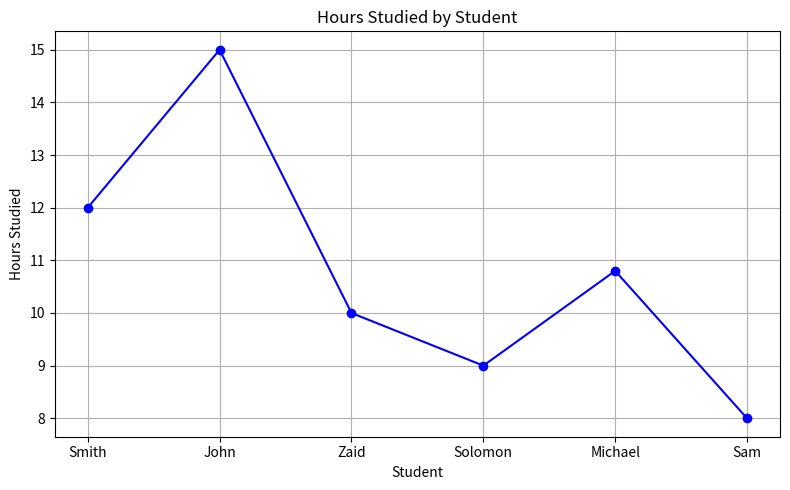
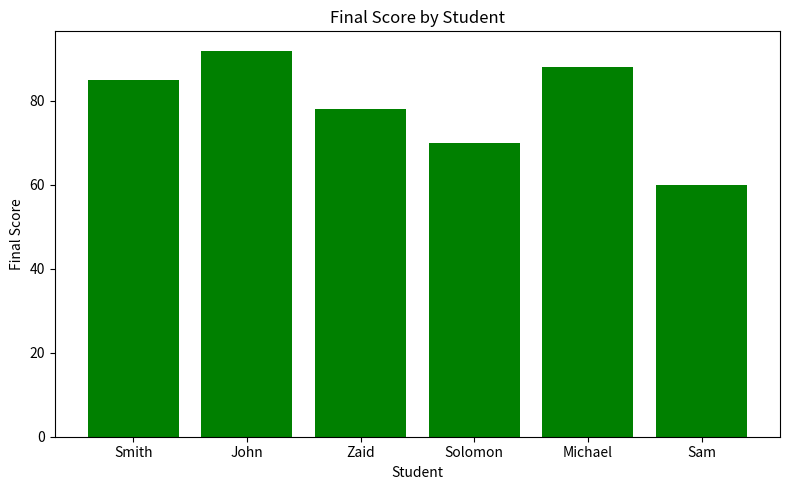
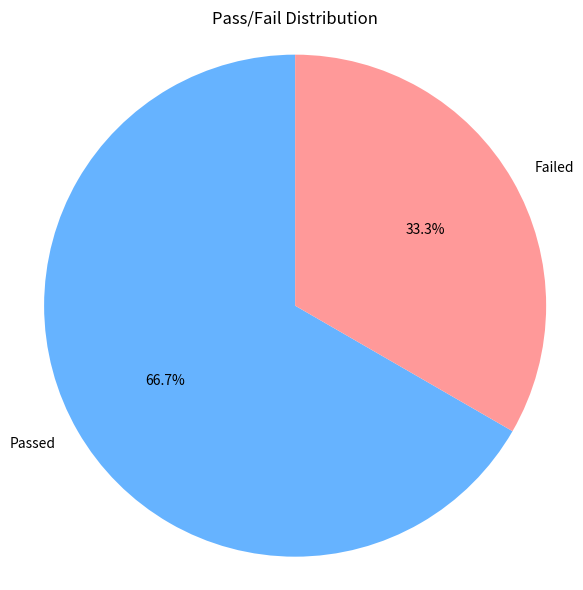
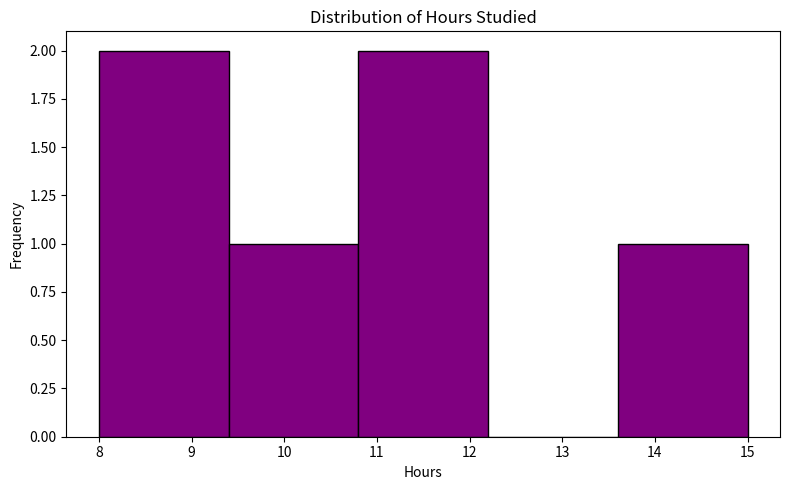
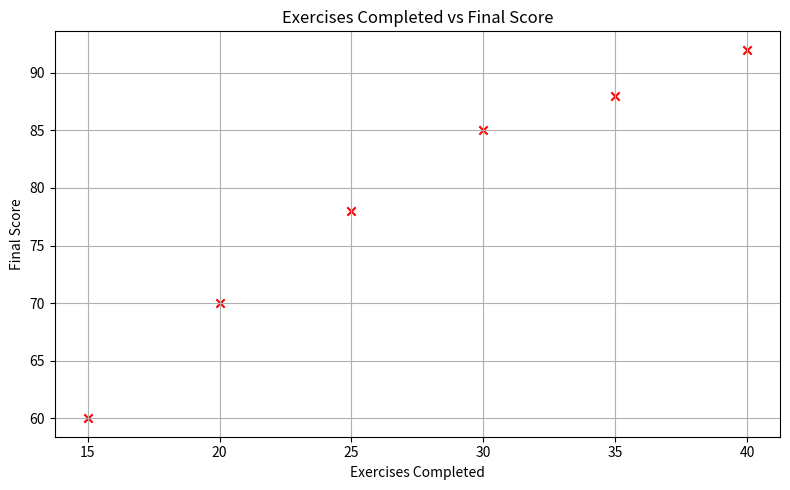

Python code for these plots, in order:
import pandas as pd
import numpy as np
import matplotlib.pyplot as plt

# === 1. Create Dataset ===
data = {
    "Student": ["Smith", "John", "Zaid", "Solomon", "Michael", "Sam"],
    "Hours_Studied": [12, 15, 10, 9, np.nan, 8],
    "Exercises_Completed": [30, 40, 25, 20, 35, 15],
    "Final_Score": [85, 92, 78, 70, 88, 60]
}
df = pd.DataFrame(data)

# === 2. Clean & Add Calculated Column ===
df["Hours_Studied"] = df["Hours_Studied"].fillna(df["Hours_Studied"].mean())
df["Passed"] = df["Final_Score"] >= 75

# === 3. Print Cleaned DataFrame ===
print("=== Cleaned DataFrame ===")
print(df)

# === 4. Visualizations ===

# Line Chart: Hours Studied
plt.figure(figsize=(8, 5))
plt.plot(df["Student"], df["Hours_Studied"], marker='o', color='blue')
plt.title("Hours Studied by Student")
plt.xlabel("Student")
plt.ylabel("Hours Studied")
plt.grid(True)
plt.tight_layout()
plt.show()

# Bar Chart: Final Scores
plt.figure(figsize=(8, 5))
plt.bar(df["Student"], df["Final_Score"], color='green')
plt.title("Final Score by Student")
plt.xlabel("Student")
plt.ylabel("Final Score")
plt.tight_layout()
plt.show()

# Pie Chart: Pass/Fail Distribution
pass_counts = df["Passed"].value_counts()
labels = ["Passed", "Failed"]
plt.figure(figsize=(6, 6))
plt.pie(pass_counts, labels=labels, autopct="%1.1f%%",
        startangle=90, colors=["#66b3ff", "#ff9999"])
plt.title("Pass/Fail Distribution")
plt.axis("equal")
plt.tight_layout()
plt.show()

# Histogram: Hours Studied
plt.figure(figsize=(8, 5))
plt.hist(df["Hours_Studied"], bins=5, color='purple', edgecolor='black')
plt.title("Distribution of Hours Studied")
plt.xlabel("Hours")
plt.ylabel("Frequency")
plt.tight_layout()
plt.show()

# Scatter Plot: Exercises vs Final Score
plt.figure(figsize=(8, 5))
plt.scatter(df["Exercises_Completed"],
            df["Final_Score"], color='red', marker='x')
plt.title("Exercises Completed vs Final Score")
plt.xlabel("Exercises Completed")
plt.ylabel("Final Score")
plt.grid(True)
plt.tight_layout()
plt.show()
